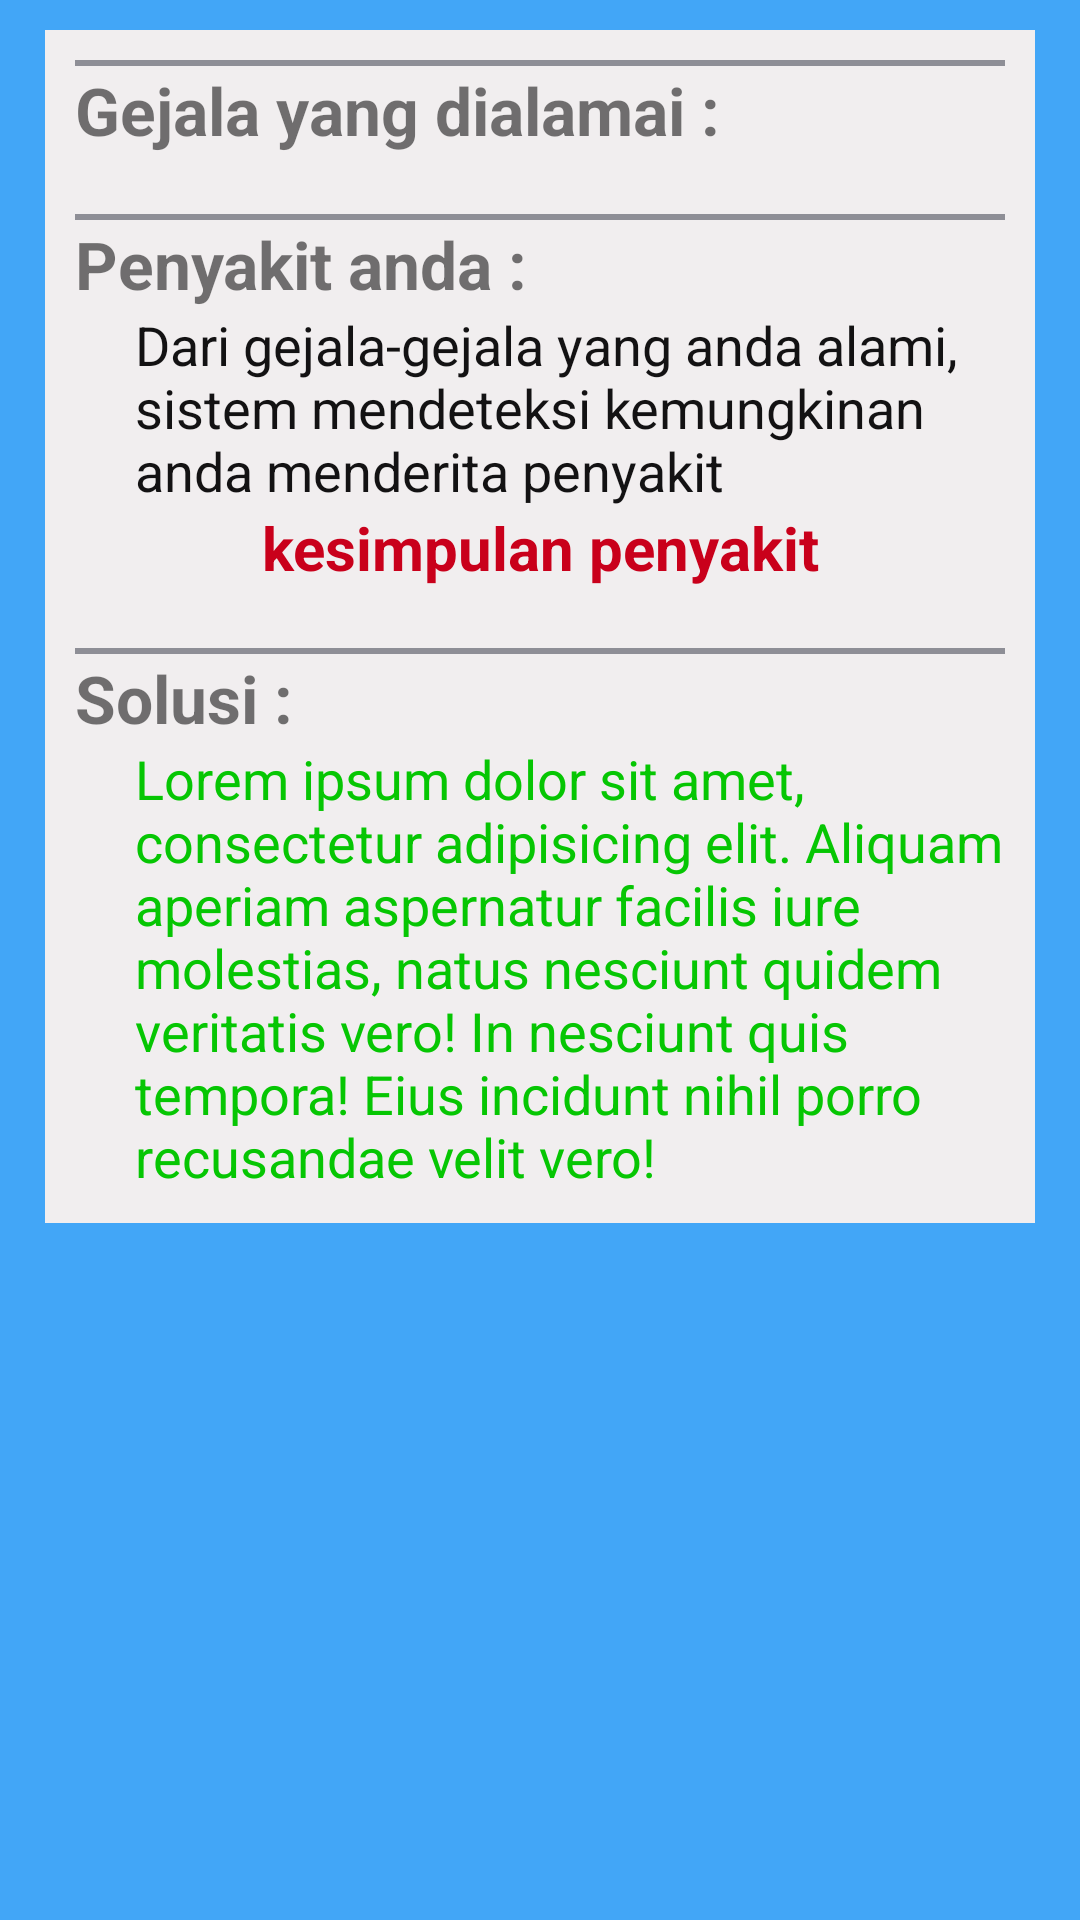

Reconstruct the res/layout file that produces this screen, plus the resources it refers to.
<!-- AndroidManifest.xml: application theme noActionBar -->
<!-- res/layout/activity_main6.xml -->
<?xml version="1.0" encoding="utf-8"?>
<ScrollView
    xmlns:android="http://schemas.android.com/apk/res/android"
    xmlns:app="http://schemas.android.com/apk/res-auto"
    xmlns:tools="http://schemas.android.com/tools"
    android:layout_width="match_parent"
    android:layout_height="match_parent"
    tools:context=".Main6Activity"
    android:background="@color/blue">
    <LinearLayout
        android:layout_width="match_parent"
        android:layout_height="match_parent"
        android:orientation="vertical"
        android:padding="10dp"
        android:layout_marginLeft="15dp"
        android:background="@color/white"
        android:layout_marginTop="10dp"
        android:layout_marginRight="15dp">
        <View
            android:layout_width="match_parent"
            android:layout_height="2dp"
            android:background="@color/gray"></View>
        <TextView
            android:layout_width="match_parent"
            android:layout_height="wrap_content"
            android:text="Gejala yang dialamai :"
            android:textStyle="bold"
            android:textSize="22sp"/>
        <ListView
            android:id="@+id/lv_daftar_gejala"
            android:layout_width="match_parent"
            android:layout_height="wrap_content">
        </ListView>
        <View
            android:layout_width="match_parent"
            android:layout_height="2dp"
            android:layout_marginTop="20dp"
            android:background="@color/gray"></View>
        <TextView
            android:layout_width="match_parent"
            android:layout_height="wrap_content"
            android:text="Penyakit anda :"
            android:textStyle="bold"
            android:textSize="22sp"/>
        <TextView
            android:layout_width="wrap_content"
            android:layout_height="wrap_content"
            android:paddingLeft="20dp"
            android:textSize="18sp"
            android:textColor="@color/black"
            android:text="@string/deteksi_penyakit"/>
        <TextView
            android:id="@+id/tv_kesimpulan_penyakit"
            android:layout_width="match_parent"
            android:layout_height="wrap_content"
            android:textAlignment="center"
            android:textStyle="bold"
            android:textSize="20sp"
            android:textColor="@color/red"
            android:text="kesimpulan penyakit"/>
        <View
            android:layout_width="match_parent"
            android:layout_height="2dp"
            android:layout_marginTop="20dp"
            android:background="@color/gray"></View>
            <TextView
                android:layout_width="match_parent"
                android:layout_height="wrap_content"
                android:text="Solusi : "
                android:textStyle="bold"
                android:textSize="22sp"/>
            <TextView
                android:id="@+id/tv_solusi"
                android:layout_width="match_parent"
                android:layout_height="wrap_content"
                android:textColor="@color/green"
                android:textSize="18sp"
                android:paddingLeft="20dp"
                android:text="@string/solusi"/>
    </LinearLayout>

</ScrollView>
<!-- resources referenced by this layout -->
<resources>
  <color name="black">#131213</color>
  <color name="blue">#42a6f7</color>
  <color name="gray">#8e8e96</color>
  <color name="green">#06c603</color>
  <color name="red">#c9001b</color>
  <color name="white">#f1eeef</color>
  <string name="deteksi_penyakit">Dari gejala-gejala yang anda alami, sistem mendeteksi kemungkinan anda menderita penyakit </string>
  <string name="solusi">Lorem ipsum dolor sit amet, consectetur adipisicing elit. Aliquam aperiam aspernatur facilis iure molestias, natus nesciunt quidem veritatis vero! In nesciunt quis tempora! Eius incidunt nihil porro recusandae velit vero!</string>
  <style name="noActionBar" parent="Theme.AppCompat.Light.NoActionBar">
          
          <item name="colorPrimary">@color/colorPrimary</item>
          <item name="colorPrimaryDark">@color/colorPrimaryDark</item>
          <item name="colorAccent">@color/colorAccent</item>
      </style>
  <color name="colorPrimary">#0508d2</color>
  <color name="colorPrimaryDark">#00574B</color>
  <color name="colorAccent">#1e0069</color>
</resources>
